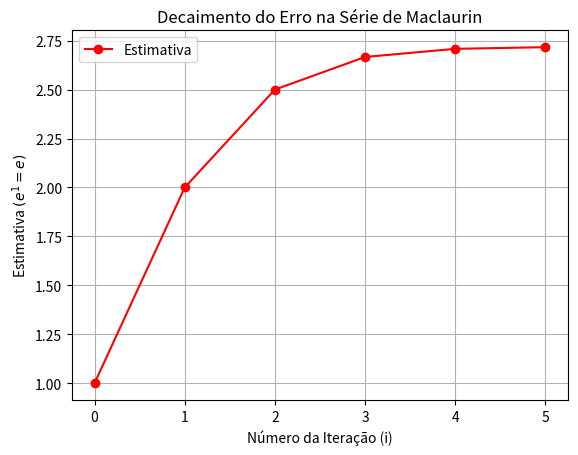
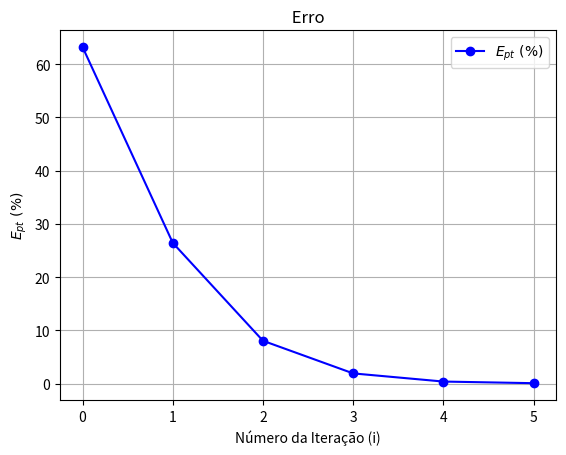

These figures' Python source, in order:
import numpy as np
import math 
import matplotlib.pyplot as plt 

# valor verdadeiro
u = 2.71828182846

# critério de parada 
na = 6 
Eppara = 0.5 * 10**(2-na)

print("Critério de Parada:", Eppara)

def serieMaclarium(x,n):
    return (x**n) / math.factorial(n)

# definição de x
x = 1 

# inicialização da variável que vai somar os valores
soma = 0 

# inicialização das listas que vão guardar os dados para os gráficos
I = []
SOMA = []
EPT = []

# Número de termos 
n = 6
for i in range(0,n): # vou variar para toda essa faixa 

    soma += serieMaclarium(x,i)
    Ept = abs((u - soma)/u) * 100
    
    print(f"Iteração {i} | Ept %: {Ept} | Soma: {soma}")

    # Correção dos comandos '.append()' para adicionar nas listas certas
    I.append(i)
    SOMA.append(soma)
    EPT.append(Ept)

# ------------- gráficos -------------
# Criando um gráfico do Erro (EPT) por número de iterações (I)
plt.plot(I, SOMA, '-or', label="Estimativa")
plt.legend()
plt.grid()
plt.title("Decaimento do Erro na Série de Maclaurin")
plt.xlabel("Número da Iteração (i)")
plt.ylabel("Estimativa $(e^1=e)$")
plt.show()


plt.plot(I, EPT, '-ob', color='blue', label="$E_{pt} \ (\%)$")
plt.legend()
plt.title(" Erro ")
plt.xlabel("Número da Iteração (i)")
plt.ylabel("$E_{pt} \ (\%)$")
plt.grid()
plt.show()

# Imprimindo a lista de interações no final, como você pediu
print("Lista de iterações (I):", I)
